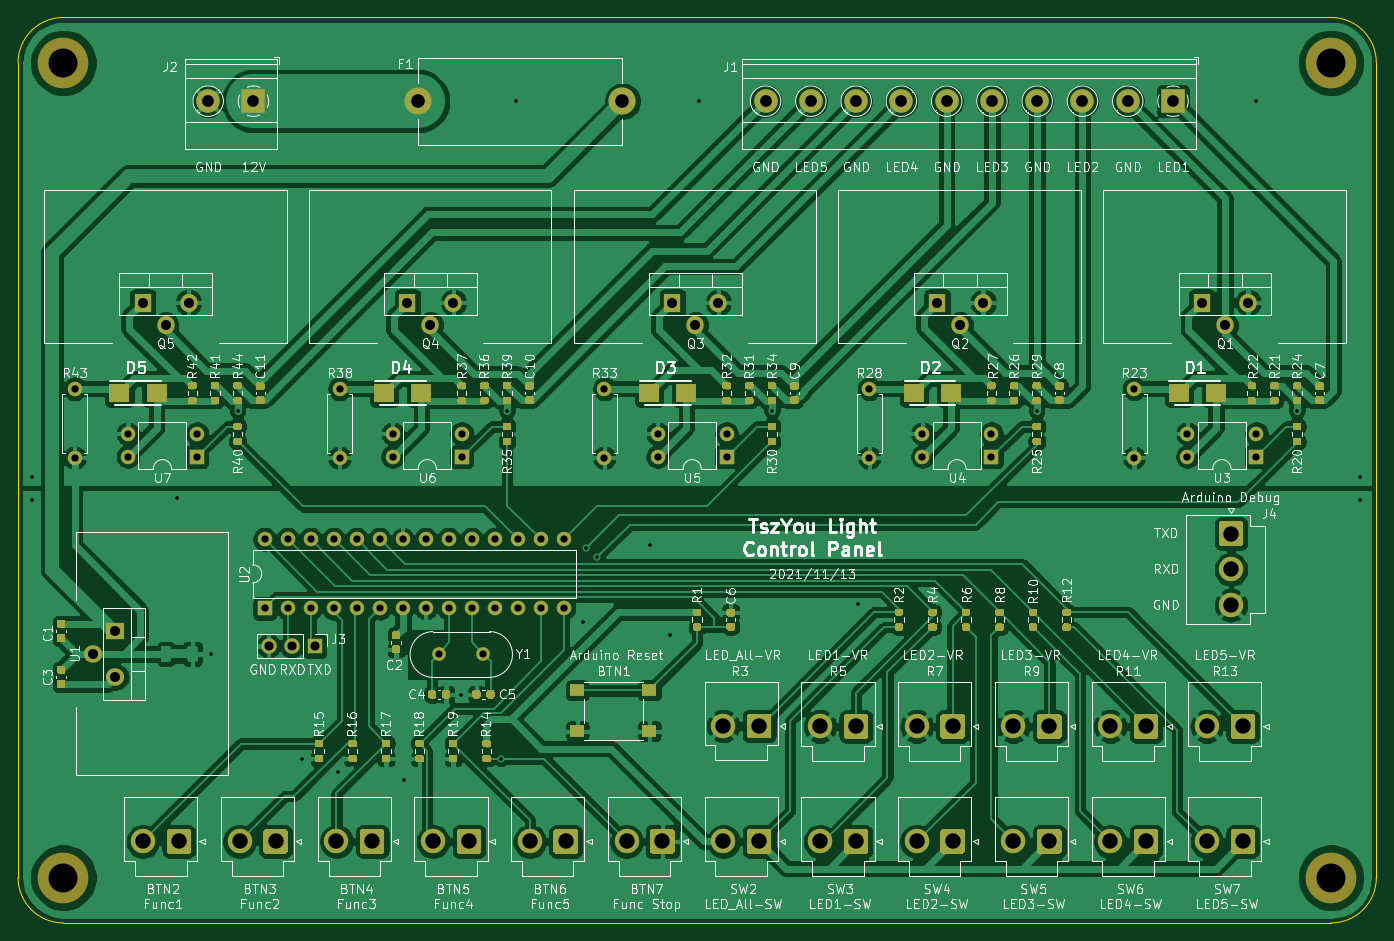
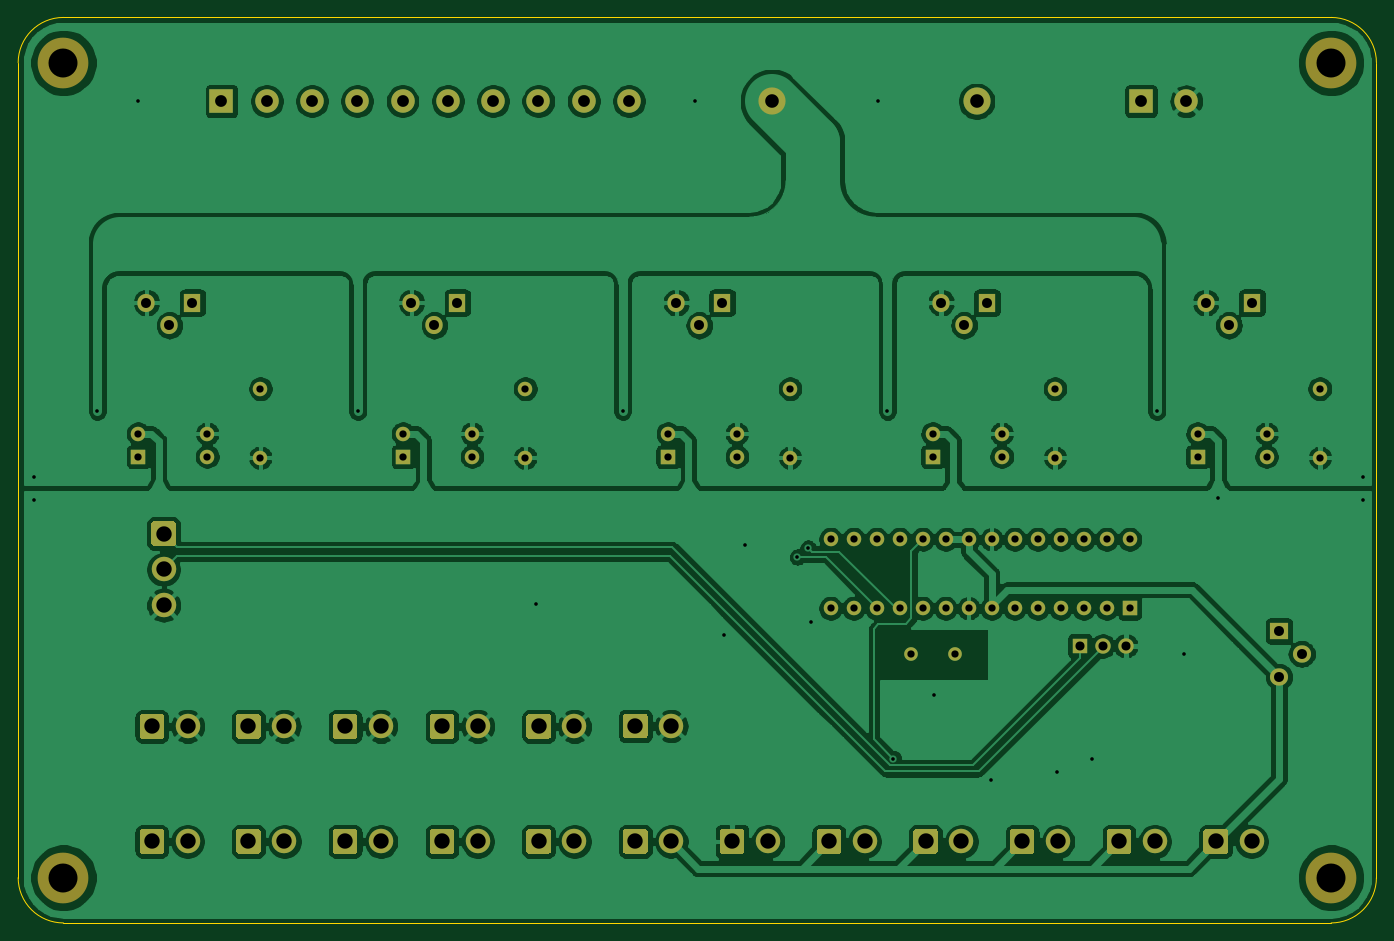
Circuit board: 11 layer files. Board 150.0 x 100.0 mm.
- bottom_copper: main-B_Cu.gbr (272632 bytes)
- bottom_mask: main-B_Mask.gbr (11391 bytes)
- paste: main-B_Paste.gbr (457 bytes)
- bottom_silk: main-B_SilkS.gbr (458 bytes)
- outline: main-Edge_Cuts.gbr (989 bytes)
- top_copper: main-F_Cu.gbr (371000 bytes)
- top_mask: main-F_Mask.gbr (42505 bytes)
- paste: main-F_Paste.gbr (32265 bytes)
- top_silk: main-F_SilkS.gbr (159517 bytes)
- drill: main-NPTH.drl (348 bytes)
- drill: main-PTH.drl (2868 bytes)

=== bottom_copper: main-B_Cu.gbr (272632 bytes, source omitted) ===
=== bottom_mask: main-B_Mask.gbr (11391 bytes, source omitted) ===
=== paste: main-B_Paste.gbr ===
%TF.GenerationSoftware,KiCad,Pcbnew,(5.1.12)-1*%
%TF.CreationDate,2021-11-13T03:11:12+08:00*%
%TF.ProjectId,main,6d61696e-2e6b-4696-9361-645f70636258,rev?*%
%TF.SameCoordinates,Original*%
%TF.FileFunction,Paste,Bot*%
%TF.FilePolarity,Positive*%
%FSLAX46Y46*%
G04 Gerber Fmt 4.6, Leading zero omitted, Abs format (unit mm)*
G04 Created by KiCad (PCBNEW (5.1.12)-1) date 2021-11-13 03:11:12*
%MOMM*%
%LPD*%
G01*
G04 APERTURE LIST*
G04 APERTURE END LIST*
M02*

=== bottom_silk: main-B_SilkS.gbr ===
%TF.GenerationSoftware,KiCad,Pcbnew,(5.1.12)-1*%
%TF.CreationDate,2021-11-13T03:11:12+08:00*%
%TF.ProjectId,main,6d61696e-2e6b-4696-9361-645f70636258,rev?*%
%TF.SameCoordinates,Original*%
%TF.FileFunction,Legend,Bot*%
%TF.FilePolarity,Positive*%
%FSLAX46Y46*%
G04 Gerber Fmt 4.6, Leading zero omitted, Abs format (unit mm)*
G04 Created by KiCad (PCBNEW (5.1.12)-1) date 2021-11-13 03:11:12*
%MOMM*%
%LPD*%
G01*
G04 APERTURE LIST*
G04 APERTURE END LIST*
M02*

=== outline: main-Edge_Cuts.gbr ===
%TF.GenerationSoftware,KiCad,Pcbnew,(5.1.12)-1*%
%TF.CreationDate,2021-11-13T03:11:12+08:00*%
%TF.ProjectId,main,6d61696e-2e6b-4696-9361-645f70636258,rev?*%
%TF.SameCoordinates,Original*%
%TF.FileFunction,Profile,NP*%
%FSLAX46Y46*%
G04 Gerber Fmt 4.6, Leading zero omitted, Abs format (unit mm)*
G04 Created by KiCad (PCBNEW (5.1.12)-1) date 2021-11-13 03:11:12*
%MOMM*%
%LPD*%
G01*
G04 APERTURE LIST*
%TA.AperFunction,Profile*%
%ADD10C,0.050000*%
%TD*%
G04 APERTURE END LIST*
D10*
X200000000Y-145000000D02*
G75*
G02*
X195000000Y-150000000I-5000000J0D01*
G01*
X195000000Y-50000000D02*
G75*
G02*
X200000000Y-55000000I0J-5000000D01*
G01*
X50000000Y-55000000D02*
G75*
G02*
X55000000Y-50000000I5000000J0D01*
G01*
X55000000Y-150000000D02*
G75*
G02*
X50000000Y-145000000I0J5000000D01*
G01*
X55000000Y-150000000D02*
X195000000Y-150000000D01*
X200000000Y-55000000D02*
X200000000Y-145000000D01*
X50000000Y-55000000D02*
X50000000Y-145000000D01*
X55000000Y-50000000D02*
X195000000Y-50000000D01*
M02*

=== top_copper: main-F_Cu.gbr (371000 bytes, source omitted) ===
=== top_mask: main-F_Mask.gbr (42505 bytes, source omitted) ===
=== paste: main-F_Paste.gbr (32265 bytes, source omitted) ===
=== top_silk: main-F_SilkS.gbr (159517 bytes, source omitted) ===
=== drill: main-NPTH.drl ===
M48
; DRILL file {KiCad (5.1.12)-1} date 11/13/21 03:11:09
; FORMAT={-:-/ absolute / inch / decimal}
; #@! TF.CreationDate,2021-11-13T03:11:09+08:00
; #@! TF.GenerationSoftware,Kicad,Pcbnew,(5.1.12)-1
; #@! TF.FileFunction,NonPlated,1,2,NPTH
FMAT,2
INCH
T1C0.1260
%
G90
G05
T1
X2.1654Y-2.1654
X2.1654Y-5.7087
X7.6772Y-2.1654
X7.6772Y-5.7087
T0
M30

=== drill: main-PTH.drl ===
M48
; DRILL file {KiCad (5.1.12)-1} date 11/13/21 03:11:09
; FORMAT={-:-/ absolute / inch / decimal}
; #@! TF.CreationDate,2021-11-13T03:11:09+08:00
; #@! TF.GenerationSoftware,Kicad,Pcbnew,(5.1.12)-1
; #@! TF.FileFunction,Plated,1,2,PTH
FMAT,2
INCH
T1C0.0157
T2C0.0315
T3C0.0394
T4C0.0433
T5C0.0512
T6C0.0591
T7C0.0669
%
G90
G05
T1
X2.0276Y-3.9665
X2.0276Y-4.065
X2.6575Y-4.0591
X2.8071Y-4.7358
X2.9232Y-3.6811
X3.2047Y-5.1929
X3.3583Y-5.248
X3.6457Y-5.2835
X3.8937Y-4.9134
X4.0687Y-5.1907
X4.0945Y-3.6811
X4.1339Y-2.3327
X4.4252Y-4.5984
X4.439Y-4.2756
X4.4862Y-4.315
X4.7146Y-4.2618
X4.8031Y-4.6516
X4.9311Y-2.3327
X5.2461Y-3.6811
X5.622Y-4.5197
X6.3976Y-3.6811
X7.3524Y-2.3327
X7.5295Y-3.6811
X7.8051Y-3.9665
X7.8051Y-4.065
T2
X2.2146Y-3.5827
X2.2146Y-3.8827
X2.4461Y-3.778
X2.4461Y-3.878
X2.7461Y-3.778
X2.7461Y-3.878
X3.0413Y-4.2374
X3.0413Y-4.5374
X3.1413Y-4.2374
X3.1413Y-4.5374
X3.2413Y-4.2374
X3.2413Y-4.5374
X3.3413Y-4.2374
X3.3413Y-4.5374
X3.3661Y-3.5827
X3.3661Y-3.8827
X3.4413Y-4.2374
X3.4413Y-4.5374
X3.5413Y-4.2374
X3.5413Y-4.5374
X3.5976Y-3.778
X3.5976Y-3.878
X3.6413Y-4.2374
X3.6413Y-4.5374
X3.7413Y-4.2374
X3.7413Y-4.5374
X3.7992Y-4.7382
X3.8413Y-4.2374
X3.8413Y-4.5374
X3.8976Y-3.778
X3.8976Y-3.878
X3.9413Y-4.2374
X3.9413Y-4.5374
X3.9921Y-4.7382
X4.0413Y-4.2374
X4.0413Y-4.5374
X4.1413Y-4.2374
X4.1413Y-4.5374
X4.2413Y-4.2374
X4.2413Y-4.5374
X4.3413Y-4.2374
X4.3413Y-4.5374
X4.5177Y-3.5827
X4.5177Y-3.8827
X4.7492Y-3.778
X4.7492Y-3.878
X5.0492Y-3.778
X5.0492Y-3.878
X5.6693Y-3.5827
X5.6693Y-3.8827
X5.9008Y-3.778
X5.9008Y-3.878
X6.2008Y-3.778
X6.2008Y-3.878
X6.8209Y-3.5827
X6.8209Y-3.8827
X7.0524Y-3.778
X7.0524Y-3.878
X7.3524Y-3.778
X7.3524Y-3.878
T3
X3.0579Y-4.7008
X3.1579Y-4.7008
X3.2579Y-4.7008
T4
X2.2933Y-4.7358
X2.3917Y-4.6358
X2.3917Y-4.8358
X2.5098Y-3.2087
X2.6098Y-3.3071
X2.7098Y-3.2087
X3.6614Y-3.2087
X3.7614Y-3.3071
X3.8614Y-3.2087
X4.813Y-3.2087
X4.913Y-3.3071
X5.013Y-3.2087
X5.9646Y-3.2087
X6.0646Y-3.3071
X6.1646Y-3.2087
X7.1161Y-3.2087
X7.2161Y-3.3071
X7.3161Y-3.2087
T5
X2.7953Y-2.3327
X2.9921Y-2.3327
X5.2185Y-2.3327
X5.4154Y-2.3327
X5.6122Y-2.3327
X5.8091Y-2.3327
X6.0059Y-2.3327
X6.2028Y-2.3327
X6.3996Y-2.3327
X6.5965Y-2.3327
X6.7933Y-2.3327
X6.9902Y-2.3327
T6
X3.7067Y-2.3327
X4.5965Y-2.3327
T7
X2.5114Y-5.5512
X2.6673Y-5.5512
X2.932Y-5.5512
X3.0879Y-5.5512
X3.3525Y-5.5512
X3.5084Y-5.5512
X3.773Y-5.5512
X3.929Y-5.5512
X4.1936Y-5.5512
X4.3495Y-5.5512
X4.6141Y-5.5512
X4.77Y-5.5512
X5.0347Y-5.0492
X5.0347Y-5.5512
X5.1906Y-5.0492
X5.1906Y-5.5512
X5.4552Y-5.0512
X5.4552Y-5.5512
X5.6111Y-5.0512
X5.6111Y-5.5512
X5.8758Y-5.0512
X5.8758Y-5.5512
X6.0317Y-5.0512
X6.0317Y-5.5512
X6.2963Y-5.0512
X6.2963Y-5.5512
X6.4522Y-5.0512
X6.4522Y-5.5512
X6.7169Y-5.0512
X6.7169Y-5.5512
X6.8728Y-5.0512
X6.8728Y-5.5512
X7.1374Y-5.0512
X7.1374Y-5.5512
X7.2419Y-4.2126
X7.2419Y-4.3685
X7.2419Y-4.5244
X7.2933Y-5.0512
X7.2933Y-5.5512
T0
M30

